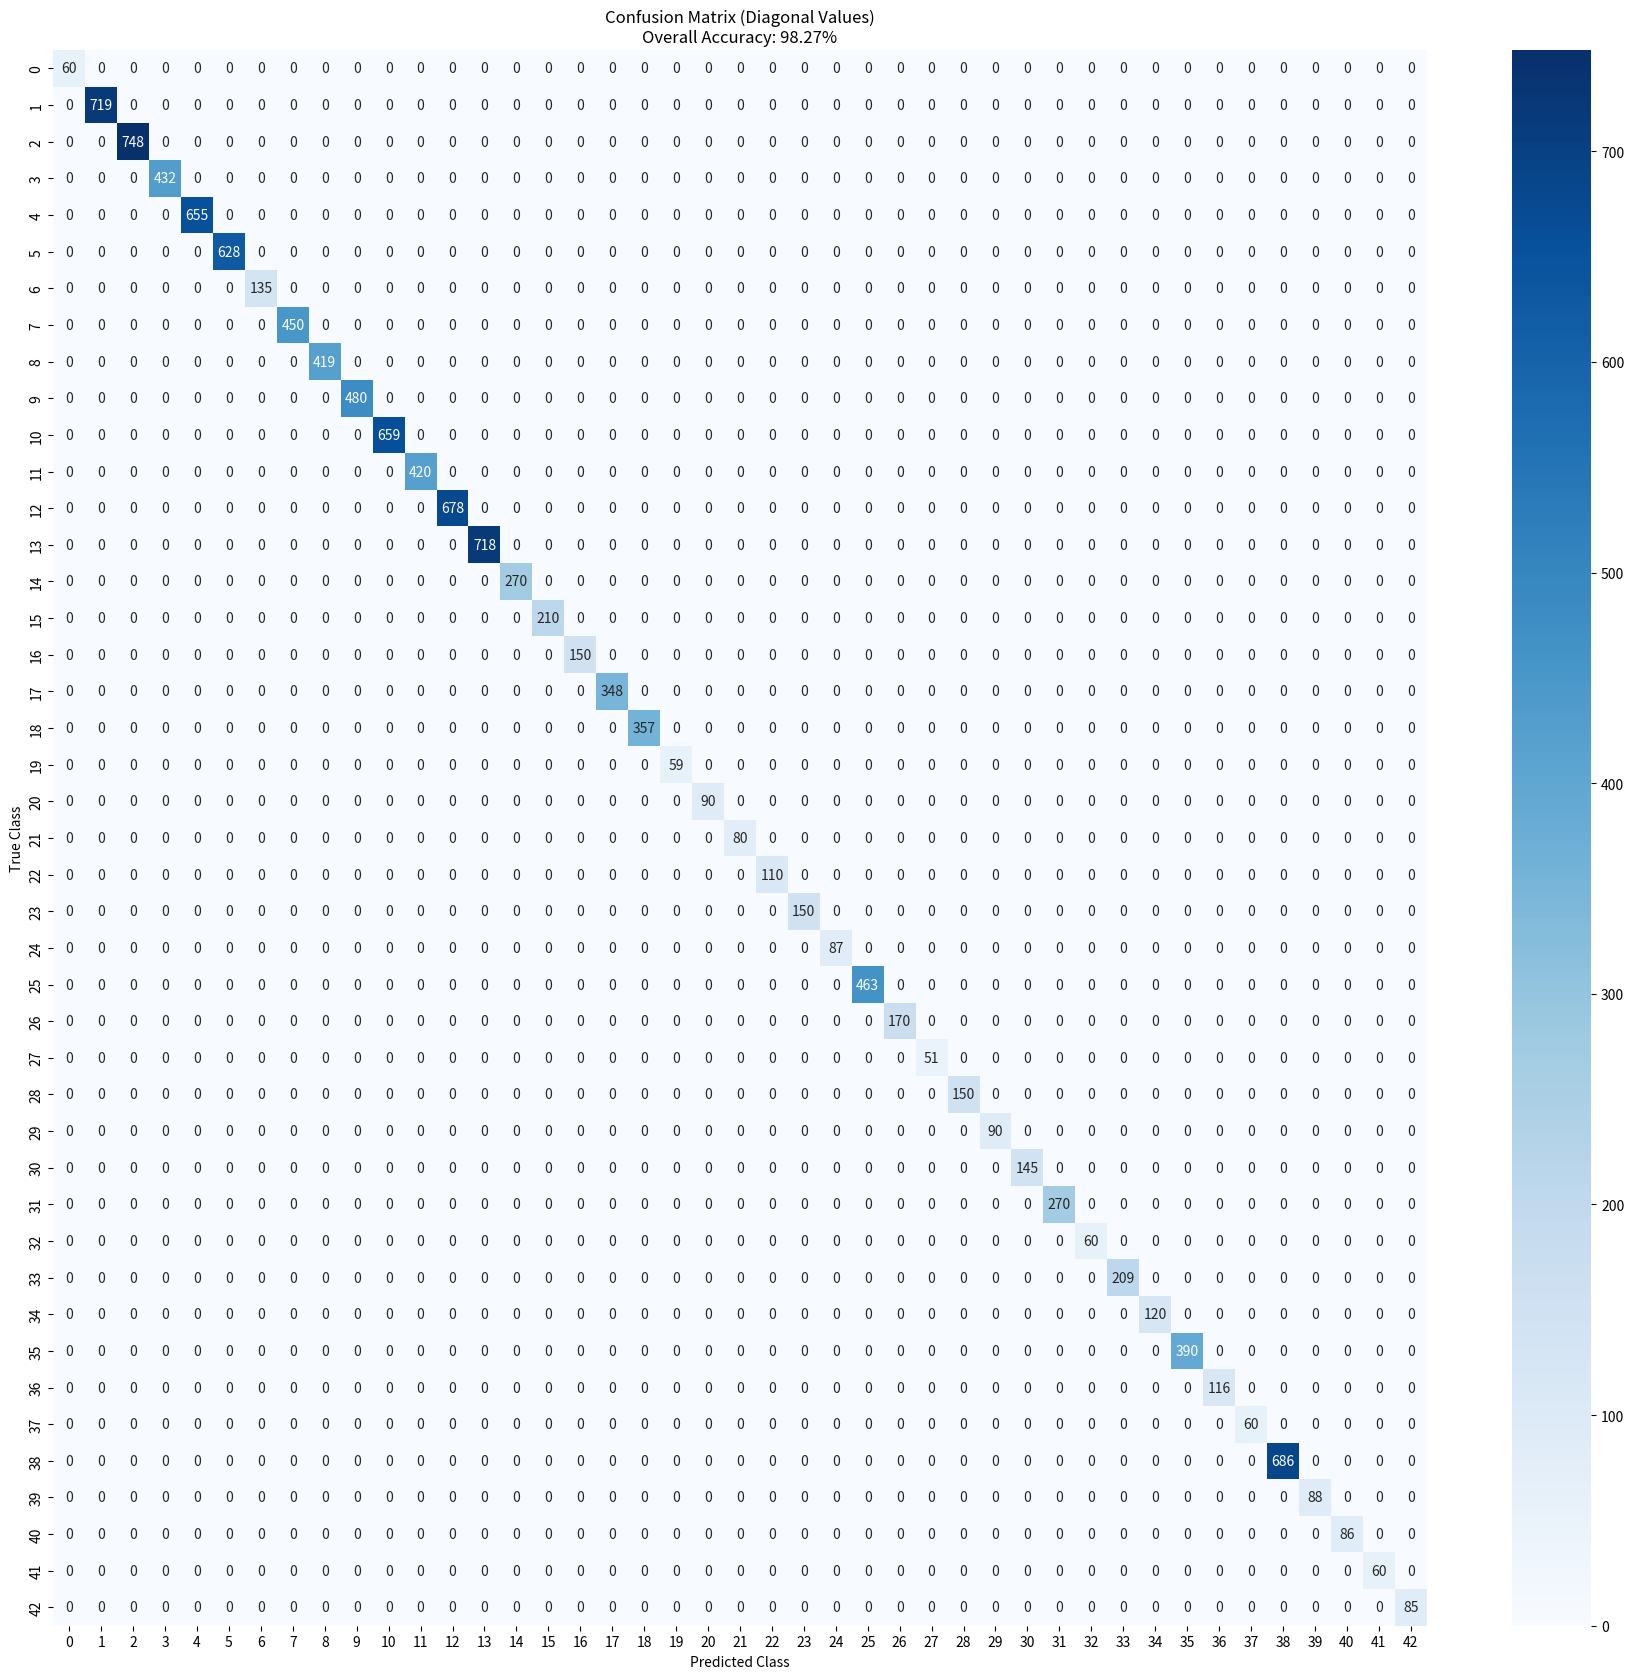
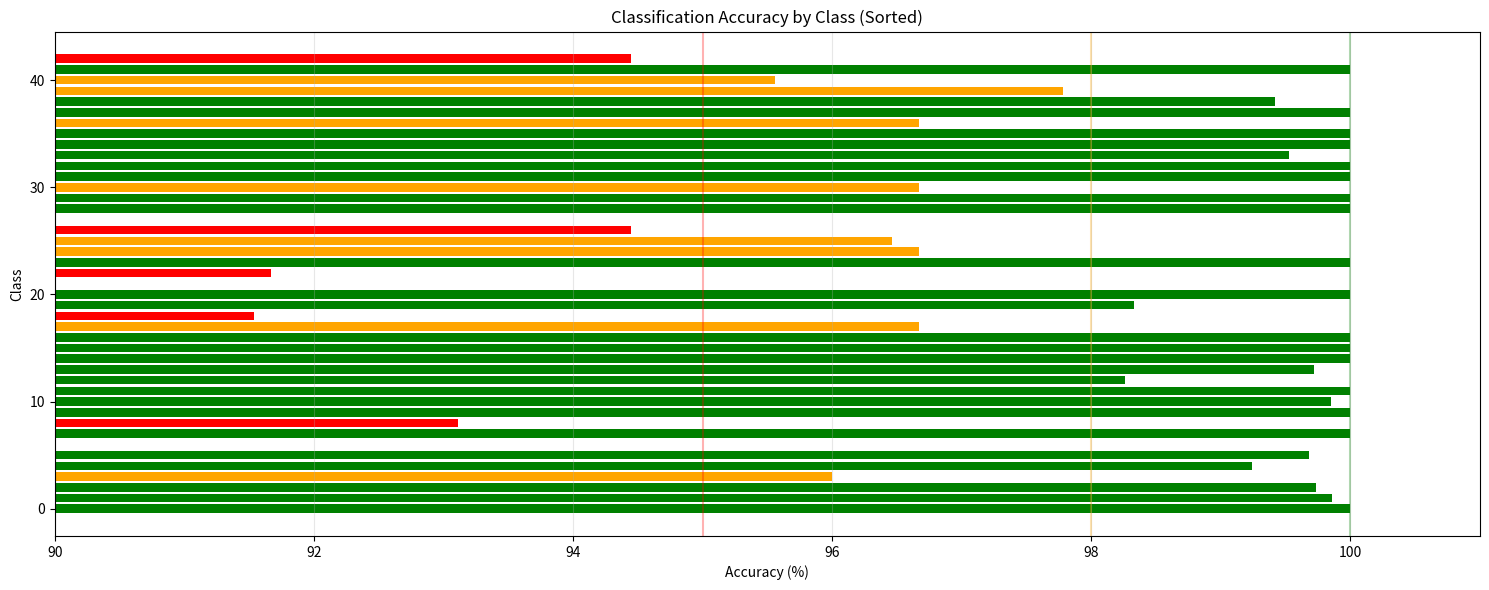

Source code (Python) for these figures, in order:
import numpy as np
import matplotlib.pyplot as plt
import seaborn as sns


def draw_confusion_matrix(data=None):
    """
    Draw a diagonal confusion matrix based on classification data.

    Parameters:
    -----------
    data : dict or None
        Dictionary with class indices as keys and tuples of (correct, total) as values.
        If None, uses the example data from the prompt.

    Returns:
    --------
    None (displays a confusion matrix visualization)
    """
    if data is None:
        # Parse the provided data
        data = {
            0: (60, 60),  # Class 0 (0000): 100.00% (60/60)
            1: (719, 720),  # Class 1 (0001): 99.86% (719/720)
            2: (748, 750),  # Class 2 (0002): 99.73% (748/750)
            3: (432, 450),  # Class 3 (0003): 96.00% (432/450)
            4: (655, 660),  # Class 4 (0004): 99.24% (655/660)
            5: (628, 630),  # Class 5 (0005): 99.68% (628/630)
            6: (135, 150),  # Class 6 (0006): 90.00% (135/150)
            7: (450, 450),  # Class 7 (0007): 100.00% (450/450)
            8: (419, 450),  # Class 8 (0008): 93.11% (419/450)
            9: (480, 480),  # Class 9 (0009): 100.00% (480/480)
            10: (659, 660),  # Class 10 (0010): 99.85% (659/660)
            11: (420, 420),  # Class 11 (0011): 100.00% (420/420)
            12: (678, 690),  # Class 12 (0012): 98.26% (678/690)
            13: (718, 720),  # Class 13 (0013): 99.72% (718/720)
            14: (270, 270),  # Class 14 (0014): 100.00% (270/270)
            15: (210, 210),  # Class 15 (0015): 100.00% (210/210)
            16: (150, 150),  # Class 16 (0016): 100.00% (150/150)
            17: (348, 360),  # Class 17 (0017): 96.67% (348/360)
            18: (357, 390),  # Class 18 (0018): 91.54% (357/390)
            19: (59, 60),  # Class 19 (0019): 98.33% (59/60)
            20: (90, 90),  # Class 20 (0020): 100.00% (90/90)
            21: (80, 90),  # Class 21 (0021): 88.89% (80/90)
            22: (110, 120),  # Class 22 (0022): 91.67% (110/120)
            23: (150, 150),  # Class 23 (0023): 100.00% (150/150)
            24: (87, 90),  # Class 24 (0024): 96.67% (87/90)
            25: (463, 480),  # Class 25 (0025): 96.46% (463/480)
            26: (170, 180),  # Class 26 (0026): 94.44% (170/180)
            27: (51, 60),  # Class 27 (0027): 85.00% (51/60)
            28: (150, 150),  # Class 28 (0028): 100.00% (150/150)
            29: (90, 90),  # Class 29 (0029): 100.00% (90/90)
            30: (145, 150),  # Class 30 (0030): 96.67% (145/150)
            31: (270, 270),  # Class 31 (0031): 100.00% (270/270)
            32: (60, 60),  # Class 32 (0032): 100.00% (60/60)
            33: (209, 210),  # Class 33 (0033): 99.52% (209/210)
            34: (120, 120),  # Class 34 (0034): 100.00% (120/120)
            35: (390, 390),  # Class 35 (0035): 100.00% (390/390)
            36: (116, 120),  # Class 36 (0036): 96.67% (116/120)
            37: (60, 60),  # Class 37 (0037): 100.00% (60/60)
            38: (686, 690),  # Class 38 (0038): 99.42% (686/690)
            39: (88, 90),  # Class 39 (0039): 97.78% (88/90)
            40: (86, 90),  # Class 40 (0040): 95.56% (86/90)
            41: (60, 60),  # Class 41 (0041): 100.00% (60/60)
            42: (85, 90),  # Class 42 (0042): 94.44% (85/90)
        }

    # Calculate total number of samples and overall accuracy
    total_correct = sum(correct for correct, _ in data.values())
    total_samples = sum(total for _, total in data.values())
    overall_accuracy = total_correct / total_samples * 100

    num_classes = len(data)

    # Create confusion matrix
    cm = np.zeros((num_classes, num_classes))

    for cls in data:
        correct, total = data[cls]
        # Place correct predictions on diagonal
        cm[cls, cls] = correct

        # Since we don't know how the remaining samples were misclassified,
        # we'll just note that they were incorrect but not specify where they went
        incorrect = total - correct

        # For visualization purposes, we'll distribute the errors evenly
        # Uncomment this code if you want to visualize misclassifications
        # if incorrect > 0:
        #     indices = [i for i in range(num_classes) if i != cls]
        #     for idx in indices:
        #         cm[cls, idx] = incorrect / (num_classes - 1)

    # Create a plot with a size that scales with the number of classes
    plt.figure(figsize=(min(20, num_classes * 0.3 + 5), min(18, num_classes * 0.3 + 4)))

    # Create a heatmap for the confusion matrix
    # Using a logarithmic normalization to see smaller values better
    sns.heatmap(cm, cmap="Blues", annot=True, fmt='.0f',
                xticklabels=range(num_classes),
                yticklabels=range(num_classes))

    plt.title(f'Confusion Matrix (Diagonal Values)\nOverall Accuracy: {overall_accuracy:.2f}%')
    plt.ylabel('True Class')
    plt.xlabel('Predicted Class')
    plt.tight_layout()

    # Create a second visualization showing accuracies per class
    plt.figure(figsize=(15, 6))
    accuracies = {cls: correct / total * 100 for cls, (correct, total) in data.items()}

    # Sort classes by accuracy
    sorted_items = sorted(accuracies.items(), key=lambda x: x[1])
    classes, acc_values = zip(*sorted_items)

    # Create color mapping based on accuracy values
    colors = ['red' if a < 95 else 'orange' if a < 98 else 'green' for a in acc_values]

    # Create bar chart
    plt.barh(classes, acc_values, color=colors)
    plt.axvline(x=95, color='r', linestyle='-', alpha=0.3)
    plt.axvline(x=98, color='orange', linestyle='-', alpha=0.3)
    plt.axvline(x=100, color='g', linestyle='-', alpha=0.3)
    plt.xlim(90, 101)  # Set x-axis to start at 90% for better visualization
    plt.ylabel('Class')
    plt.xlabel('Accuracy (%)')
    plt.title('Classification Accuracy by Class (Sorted)')
    plt.grid(axis='x', alpha=0.3)
    plt.tight_layout()

    # Create a summary table
    plt.figure(figsize=(10, 6))
    plt.axis('off')

    # Count classes by accuracy ranges
    perfect = sum(1 for acc in accuracies.values() if acc == 100)
    high = sum(1 for acc in accuracies.values() if 98 <= acc < 100)
    medium = sum(1 for acc in accuracies.values() if 95 <= acc < 98)
    low = sum(1 for acc in accuracies.values() if acc < 95)

    table_data = [
        ["Accuracy Range", "Number of Classes", "Percentage"],
        ["100% (Perfect)", perfect, f"{perfect / num_classes * 100:.1f}%"],
        ["98-99.99%", high, f"{high / num_classes * 100:.1f}%"],
        ["95-97.99%", medium, f"{medium / num_classes * 100:.1f}%"],
        ["<95%", low, f"{low / num_classes * 100:.1f}%"],
        ["Overall", num_classes, f"{overall_accuracy:.2f}%"]
    ]

    table = plt.table(cellText=table_data, loc='center', cellLoc='center', colWidths=[0.3, 0.3, 0.3])
    table.auto_set_font_size(False)
    table.set_fontsize(12)
    table.scale(1, 2)
    plt.title('Classification Performance Summary')

    plt.show()

    return cm


# Execute function with the provided data
if __name__ == "__main__":
    draw_confusion_matrix()